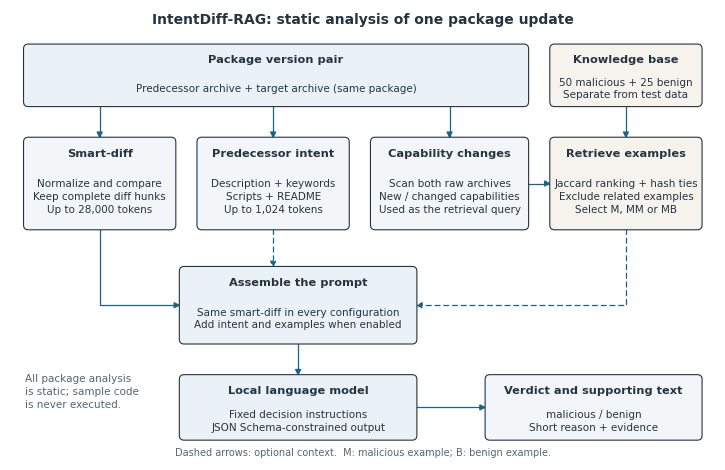

Generate this figure with matplotlib:
"""Draw the manuscript pipeline from the documented static analysis workflow.

Usage: MPLCONFIGDIR=/tmp/intendiff-mpl .venv/bin/python pipeline/paper_pipeline.py
"""
from pathlib import Path

import matplotlib

matplotlib.use('Agg')
import matplotlib.pyplot as plt
from matplotlib.patches import FancyArrowPatch, FancyBboxPatch
from matplotlib.path import Path as PlotPath


def render():
    plt.rcParams.update({'font.family': 'DejaVu Sans', 'pdf.fonttype': 42,
                         'svg.fonttype': 'none'})
    fig, ax = plt.subplots(figsize=(7.2, 4.6))
    ax.set(xlim=(0, 12), ylim=(0, 7.5))
    ax.axis('off')
    fig.subplots_adjust(left=.01, right=.99, bottom=.01, top=.99)
    ink, blue, muted = '#243442', '#17638a', '#526675'
    boxes, labels = [], []

    def box(x, y, w, h, title, body, fill='#f2f6f8'):
        patch = FancyBboxPatch((x, y), w, h,
                              boxstyle='round,pad=0.02,rounding_size=0.08',
                              linewidth=.8, edgecolor=ink, facecolor=fill, zorder=3)
        ax.add_patch(patch)
        heading = ax.text(x+w/2, y+h-.24, title, ha='center', va='center',
                          fontsize=8.2, weight='bold', color=ink, zorder=4)
        text = ax.text(x+w/2, y+(h-.43)/2, body, ha='center', va='center',
                       fontsize=7.5, linespacing=1.35, color=ink, zorder=4)
        boxes.append(patch)
        labels.append((patch, heading, text))

    def edge(points, dashed=False, head=True):
        path = PlotPath(points, [PlotPath.MOVETO] + [PlotPath.LINETO]*(len(points)-1))
        ax.add_patch(FancyArrowPatch(path=path, arrowstyle='-|>' if head else '-',
                                    mutation_scale=9, linewidth=.9, color=blue,
                                    linestyle=(0, (4, 3)) if dashed else '-', zorder=2))

    ax.text(6, 7.27, 'IntentDiff-RAG: static analysis of one package update',
            ha='center', fontsize=10, weight='bold', color=ink)
    box(.25, 5.9, 8.55, 1.0, 'Package version pair',
        'Predecessor archive + target archive (same package)', '#eaf2f7')
    box(9.2, 5.9, 2.55, 1.0, 'Knowledge base',
        '50 malicious + 25 benign\nSeparate from test data', '#f6f3ed')

    box(.25, 3.85, 2.55, 1.5, 'Smart-diff',
        'Normalize and compare\nKeep complete diff hunks\nUp to 28,000 tokens')
    box(3.2, 3.85, 2.55, 1.5, 'Predecessor intent',
        'Description + keywords\nScripts + README\nUp to 1,024 tokens')
    box(6.15, 3.85, 2.65, 1.5, 'Capability changes',
        'Scan both raw archives\nNew / changed capabilities\nUsed as the retrieval query')
    box(9.2, 3.85, 2.55, 1.5, 'Retrieve examples',
        'Jaccard ranking + hash ties\nExclude related examples\nSelect M, MM or MB', '#f6f3ed')

    for x in (1.525, 4.475, 7.475):
        edge([(x, 5.9), (x, 5.35)])
    edge([(10.475, 5.9), (10.475, 5.35)])
    edge([(8.8, 4.6), (9.2, 4.6)])

    box(2.9, 1.95, 4.0, 1.25, 'Assemble the prompt',
        'Same smart-diff in every configuration\nAdd intent and examples when enabled', '#eaf2f7')
    edge([(1.525, 3.85), (1.525, 2.575), (2.9, 2.575)])
    edge([(4.475, 3.85), (4.475, 3.2)], dashed=True)
    edge([(10.475, 3.85), (10.475, 2.575), (6.9, 2.575)], dashed=True)

    box(2.9, .35, 4.0, 1.05, 'Local language model',
        'Fixed decision instructions\nJSON Schema-constrained output', '#eaf2f7')
    box(8.1, .35, 3.65, 1.05, 'Verdict and supporting text',
        'malicious / benign\nShort reason + evidence')
    edge([(4.9, 1.95), (4.9, 1.4)])
    edge([(6.9, .875), (8.1, .875)])

    ax.text(.25, 1.45, 'All package analysis\nis static; sample code\nis never executed.',
            fontsize=7.5, color=muted, va='top', linespacing=1.4)
    ax.text(6, .04, 'Dashed arrows: optional context.  M: malicious example; B: benign example.',
            fontsize=7, color=muted, ha='center', va='bottom')

    # Fail if wording no longer fits a box when the diagram is edited later.
    fig.canvas.draw()
    renderer = fig.canvas.get_renderer()
    for patch, *texts in labels:
        bounds = patch.get_window_extent(renderer)
        for text in texts:
            tb = text.get_window_extent(renderer)
            if not (bounds.x0 <= tb.x0 and tb.x1 <= bounds.x1
                    and bounds.y0 <= tb.y0 and tb.y1 <= bounds.y1):
                raise ValueError(f'Diagram text does not fit: {text.get_text()}')

    out = Path('labs/latex/figures')
    out.mkdir(parents=True, exist_ok=True)
    fig.savefig(out/'pipeline.pdf', bbox_inches='tight', pad_inches=.04)
    fig.savefig(out/'pipeline.svg', bbox_inches='tight', pad_inches=.04)
    fig.savefig(out/'pipeline.png', dpi=300, bbox_inches='tight', pad_inches=.04)
    plt.close(fig)


if __name__ == '__main__':
    render()
